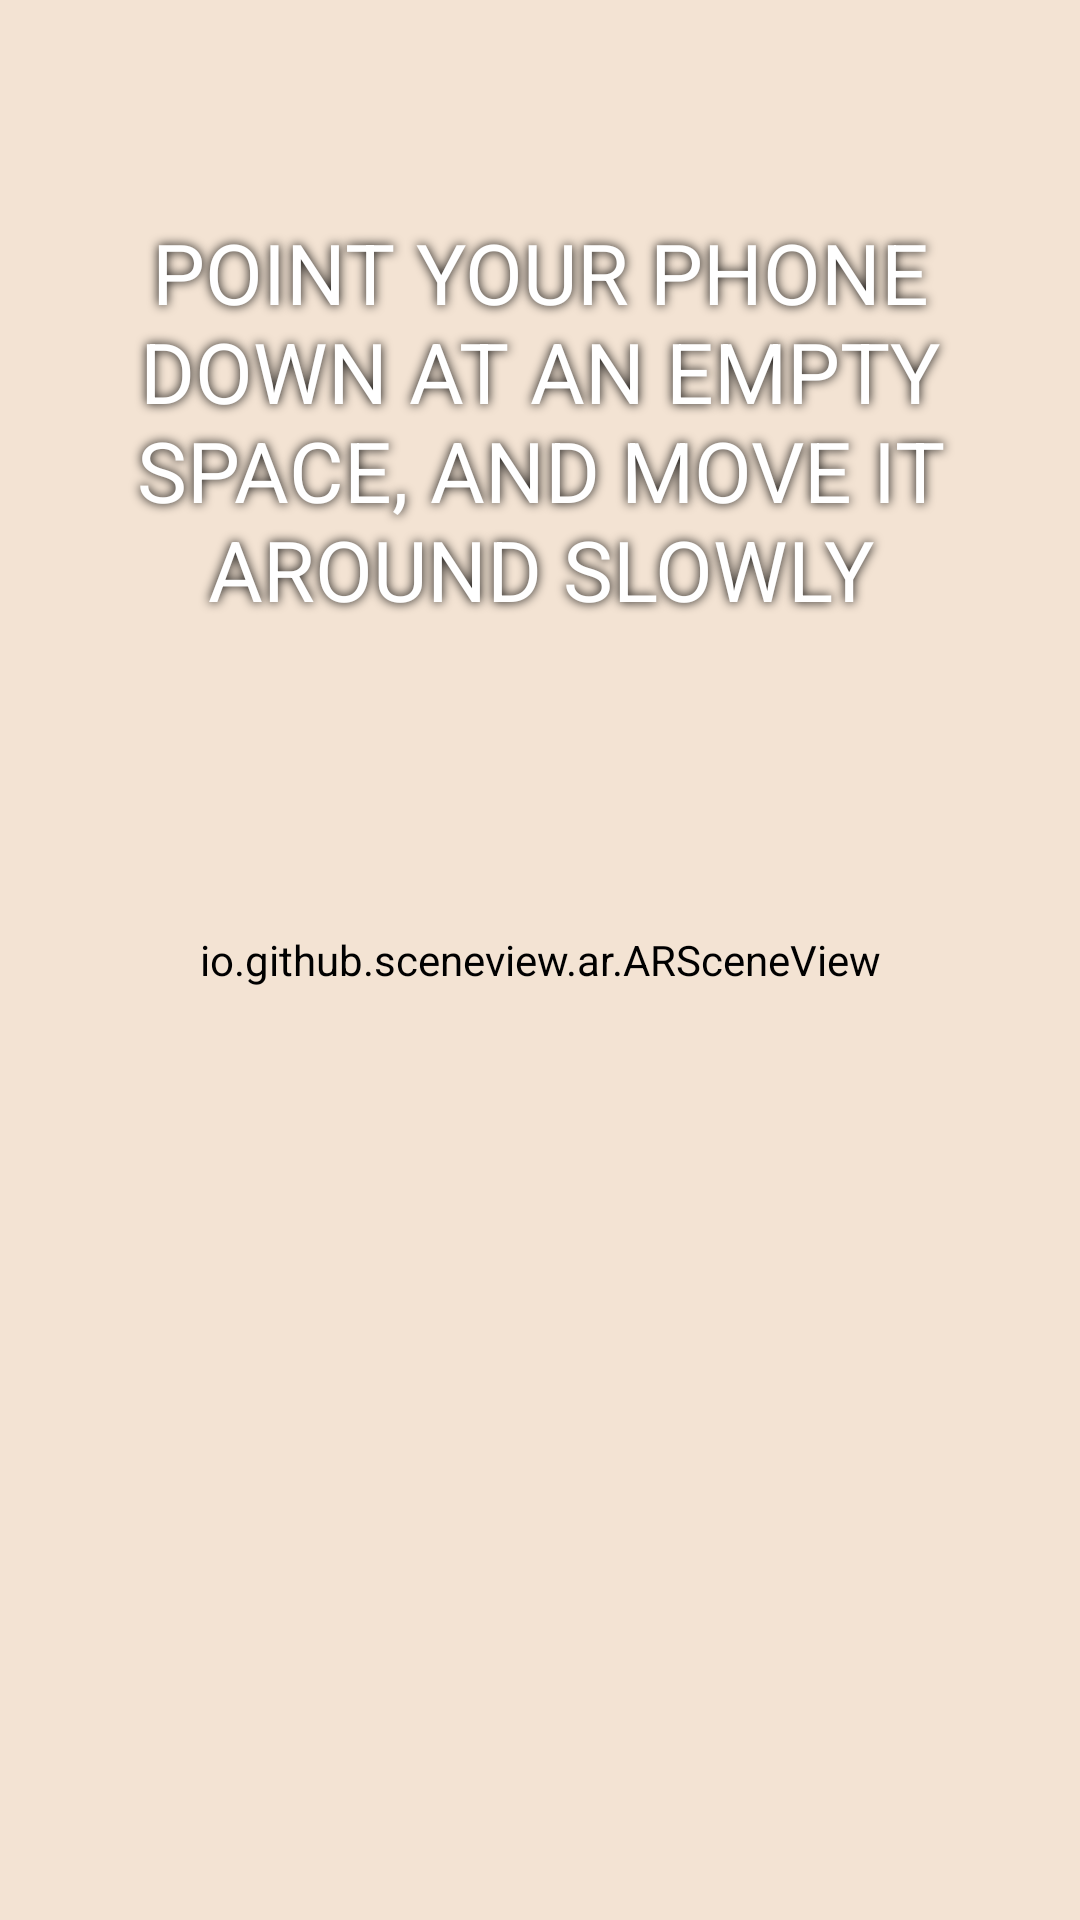

Write the Android layout XML for this screen, with the resource values it uses.
<!-- AndroidManifest.xml: application theme MainTheme -->
<!-- res/layout/activity_arview.xml -->
<androidx.constraintlayout.widget.ConstraintLayout xmlns:android="http://schemas.android.com/apk/res/android"
    xmlns:app="http://schemas.android.com/apk/res-auto"
    xmlns:tools="http://schemas.android.com/tools"
    android:id="@+id/rootView"
    android:layout_width="match_parent"
    android:layout_height="match_parent"
    tools:context="io.github.sceneview.sample.armodelviewer.ARView">

    <io.github.sceneview.ar.ARSceneView
        android:id="@+id/sceneView"
        android:layout_width="0dp"
        android:layout_height="0dp"
        app:layout_constraintBottom_toBottomOf="parent"
        app:layout_constraintLeft_toLeftOf="parent"
        app:layout_constraintRight_toRightOf="parent"
        app:layout_constraintTop_toTopOf="parent" />

    <FrameLayout
        android:id="@+id/loadingView"
        android:layout_width="0dp"
        android:layout_height="0dp"
        android:background="#40000000"
        android:visibility="gone"
        app:layout_constraintBottom_toBottomOf="parent"
        app:layout_constraintLeft_toLeftOf="parent"
        app:layout_constraintRight_toRightOf="parent"
        app:layout_constraintTop_toTopOf="parent">

        <com.google.android.material.progressindicator.CircularProgressIndicator
            android:layout_width="wrap_content"
            android:layout_height="wrap_content"
            android:layout_gravity="center"
            android:indeterminate="true"
            app:indicatorSize="64dp"
            app:trackColor="#3FFFFFFF" />
    </FrameLayout>

    <TextView
        android:id="@+id/instructionText"
        android:layout_width="0dp"
        android:layout_height="wrap_content"
        android:layout_marginTop="16dp"
        android:gravity="center"
        android:paddingStart="32dp"
        android:paddingEnd="32dp"
        android:shadowColor="@android:color/black"
        android:shadowRadius="8"
        android:text="@string/point_your_phone_down"
        android:textColor="@android:color/white"
        android:textSize="28sp"
        android:visibility="visible"
        app:layout_constraintLeft_toLeftOf="parent"
        app:layout_constraintRight_toRightOf="parent"
        app:layout_constraintTop_toBottomOf="@id/toolbar" />

    <com.google.android.material.appbar.MaterialToolbar
        android:id="@+id/toolbar"
        android:layout_width="0dp"
        android:layout_height="?actionBarSize"
        android:fitsSystemWindows="true"
        android:minHeight="?attr/actionBarSize"
        android:theme="@style/Theme.SceneViewSample.Toolbar"
        app:layout_constraintLeft_toLeftOf="parent"
        app:layout_constraintRight_toRightOf="parent"
        app:layout_constraintTop_toTopOf="parent" />

</androidx.constraintlayout.widget.ConstraintLayout>
<!-- resources referenced by this layout -->
<resources>
  <string name="point_your_phone_down">Point your phone down at an empty space, and move it around slowly</string>
  <style name="Theme.SceneViewSample.Toolbar" parent="ThemeOverlay.MaterialComponents.ActionBar">
      <item name="android:background">@android:color/transparent</item>
      <item name="android:textColor">@android:color/white</item>
      </style>
  <style name="MainTheme" parent="Theme.MaterialComponents.Light.DarkActionBar">
          <item name="textAllCaps">true</item>
          <item name="fontFamily">@font/poppinslight</item>
          <item name="android:background">@color/background</item>
      </style>
  <color name="background">#FFF3E3D3</color>
</resources>
